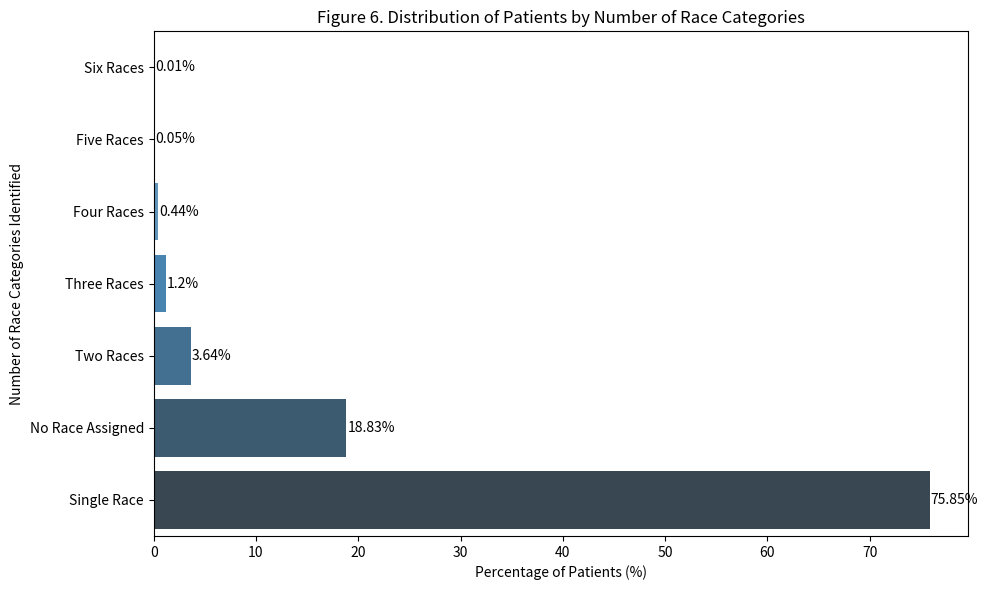

Reproduce this figure in Python.
import pandas as pd
import matplotlib.pyplot as plt
import seaborn as sns

# Data representing the percentage of patients by the number of races identified
data = {
    'Number of Races': ['No Race Assigned', 'Single Race', 'Two Races', 'Three Races', 'Four Races', 'Five Races', 'Six Races'],
    'Percentage of Patients': [18.83, 75.85, 3.64, 1.20, 0.44, 0.05, 0.01]
}

df = pd.DataFrame(data)

# Sort data for visualization
df = df.sort_values('Percentage of Patients')

# Create a horizontal bar chart
plt.figure(figsize=(10, 6))
sns.barplot(x='Percentage of Patients', y='Number of Races', data=df, palette='Blues_d')

plt.xlabel('Percentage of Patients (%)')
plt.ylabel('Number of Race Categories Identified')
plt.title('Figure 6. Distribution of Patients by Number of Race Categories')

# Annotate bars with percentage values
for index, value in enumerate(df['Percentage of Patients']):
    plt.text(value + 0.1, index, f'{value}%', va='center')

plt.tight_layout()
plt.show()
